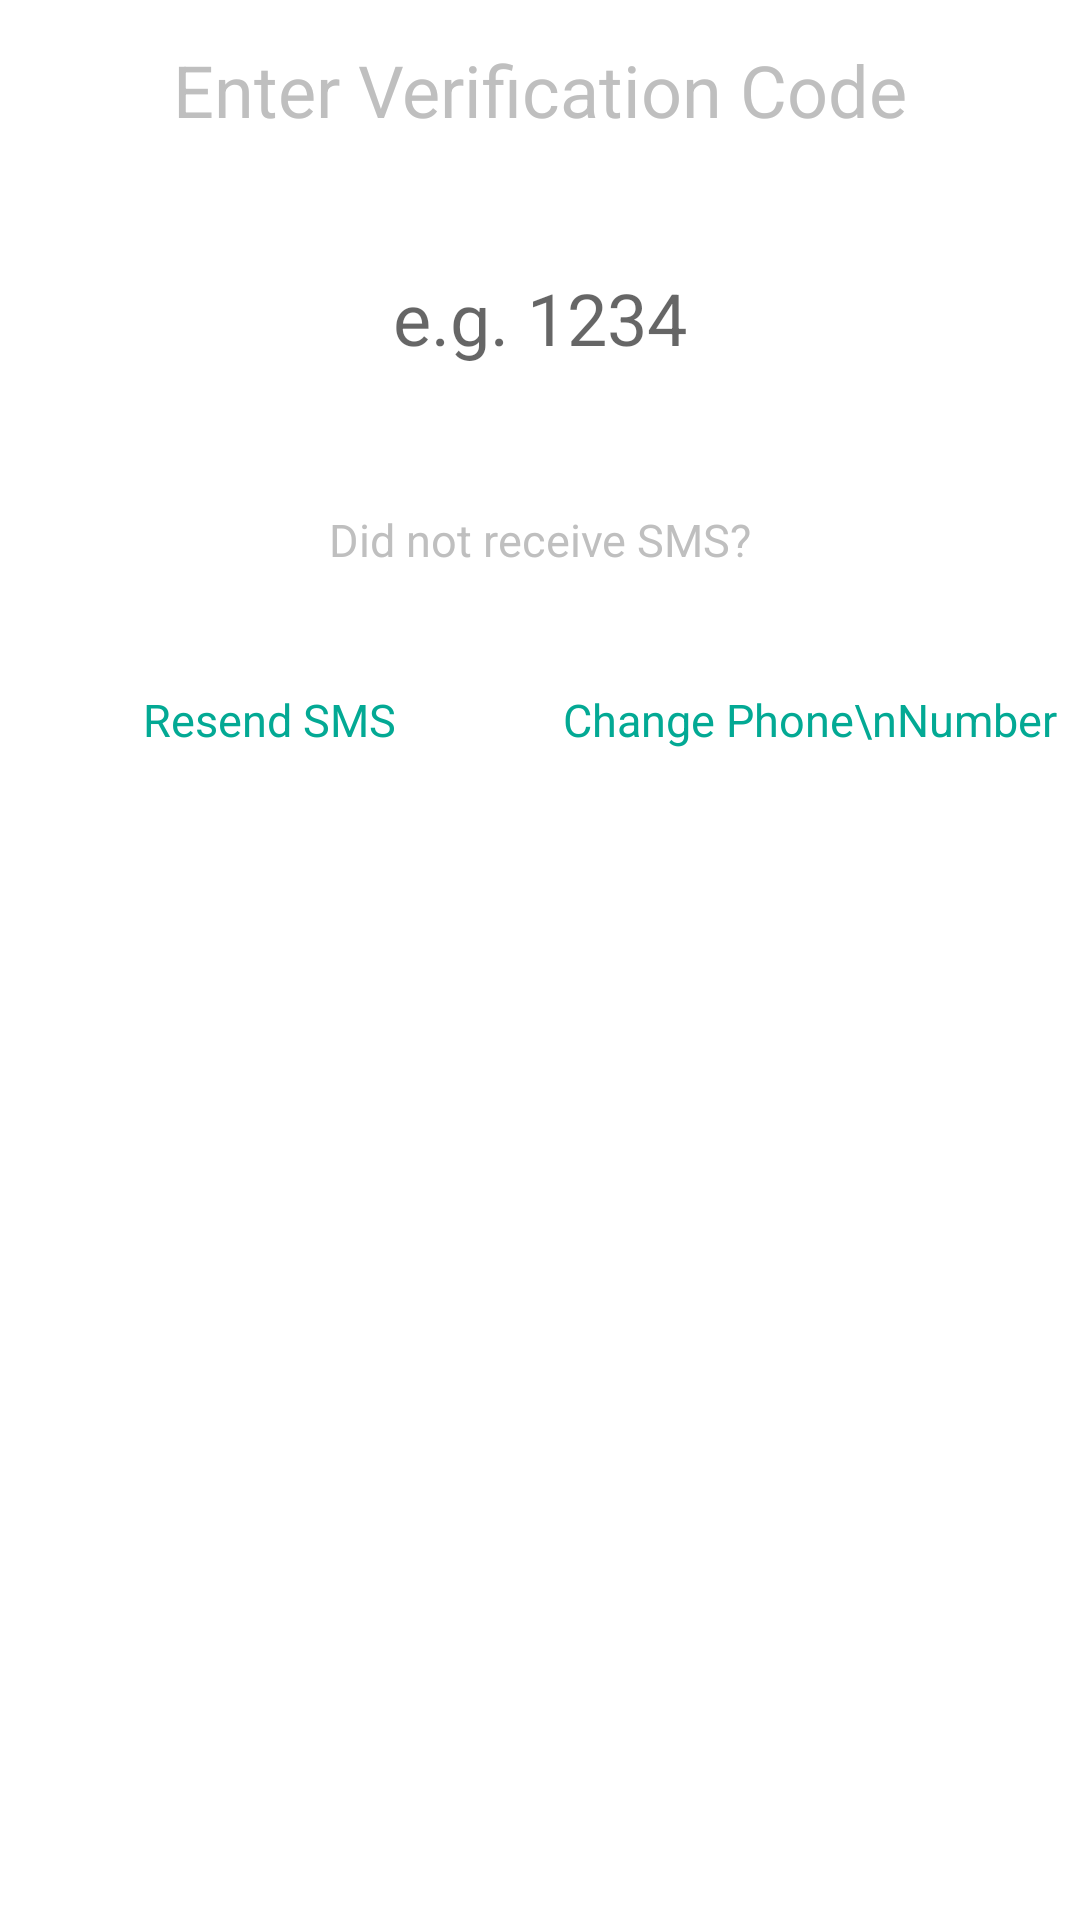

Reconstruct the res/layout file that produces this screen, plus the resources it refers to.
<!-- AndroidManifest.xml: application theme AppTheme -->
<!-- res/layout/content_createaccount2.xml -->
<?xml version="1.0" encoding="utf-8"?>
<LinearLayout xmlns:android="http://schemas.android.com/apk/res/android"
    android:orientation="vertical" android:layout_width="match_parent"
    android:layout_height="match_parent" android:background="@color/colorWhite">

    <LinearLayout
        android:id="@+id/ll_name_register" android:layout_width="match_parent"
        android:layout_height="150dp" android:orientation="vertical"
        android:gravity="center" android:paddingLeft="@dimen/activity_horizontal_margin"
        android:paddingRight="@dimen/activity_horizontal_margin">

        <android.support.v7.widget.AppCompatTextView
            android:id="@+id/tv_verification_register" android:layout_width="match_parent"
            android:layout_height="wrap_content" android:textColor="@color/colorCustomLightGrey"
            android:textSize="24sp" android:text="Enter Verification Code"
            android:gravity="center" fontPath="fonts/HelveticaLTStd-Roman.otf"
            />

        <android.support.v7.widget.AppCompatEditText
            android:id="@+id/ed_verification_register" android:layout_width="match_parent"
            android:layout_height="60dp" android:ems="10"
            android:inputType="textEmailAddress" android:hint="e.g. 1234"
            android:textSize="24sp" android:gravity="center"
            fontPath="fonts/HelveticaLTStd-Light.otf" android:layout_marginTop="30dp"
            android:background="@color/colorWhite"/>

    </LinearLayout>

    <android.support.v7.widget.AppCompatTextView
        android:layout_width="match_parent"
        android:layout_height="60dp" android:textColor="@color/colorCustomLightGrey"
        android:textSize="15sp" android:text="Did not receive SMS?"
        android:gravity="center" fontPath="fonts/HelveticaLTStd-Roman.otf"
        />

    <LinearLayout
        android:id="@+id/ll_sms_register" android:layout_width="match_parent"
        android:layout_height="60dp" android:orientation="horizontal"
        android:gravity="center" android:paddingLeft="@dimen/activity_horizontal_margin"
        android:paddingRight="@dimen/activity_horizontal_margin" android:weightSum="2">

        <android.support.v7.widget.AppCompatTextView
            android:id="@+id/tv_sendsms_register" android:layout_width="0dp"
            android:layout_height="60dp" android:layout_weight="1"
            android:textColor="@color/colorCustomGreen" android:textSize="15sp"
            android:text="Resend SMS" android:gravity="center"
            fontPath="fonts/HelveticaLTStd-Roman.otf"
            />

        <android.support.v7.widget.AppCompatTextView
            android:id="@+id/tv_changephone_register" android:layout_width="0dp"
            android:layout_height="60dp" android:layout_weight="1"
            android:textColor="@color/colorCustomGreen" android:textSize="15sp"
            android:text="Change Phone\nNumber" android:gravity="center"
            fontPath="fonts/HelveticaLTStd-Roman.otf"
            />

    </LinearLayout>

</LinearLayout>
<!-- resources referenced by this layout -->
<resources>
  <color name="colorCustomGreen">#03A994</color>
  <color name="colorCustomLightGrey">#bfbfbf</color>
  <color name="colorWhite">#FFFFFF</color>
  <style name="AppTheme" parent="Theme.AppCompat.Light.DarkActionBar">
          
          <item name="colorPrimary">@color/colorPrimary</item>
          <item name="colorPrimaryDark">@color/colorBlack</item>
          <item name="colorAccent">@color/colorAccent</item>
          <item name="actionBarStyle">@style/MyActionBar</item>
          <item name="android:windowLightStatusBar" tools:targetApi="23">true</item>
      </style>
  <color name="colorPrimary">#FFFFFF</color>
  <color name="colorBlack">#000000</color>
  <color name="colorAccent">#23B19E</color>
  <style name="MyActionBar" parent="@style/Widget.AppCompat.ActionBar.Solid">
          <item name="titleTextStyle">@style/MyTitleTextStyle</item>
          <item name="colorControlNormal">@color/colorAccent</item>
          <item name="elevation">1dp</item>
          <item name="android:homeAsUpIndicator">@color/colorAccent</item>
      </style>
  <style name="MyTitleTextStyle" parent="@style/TextAppearance.AppCompat.Widget.ActionBar.Title">
          <item name="android:textColor">@color/colorDarkGrey</item>
          <item name="android:textSize">17sp</item>
          <item name="android:gravity">center</item>
      </style>
  <color name="colorDarkGrey">#515151</color>
</resources>
